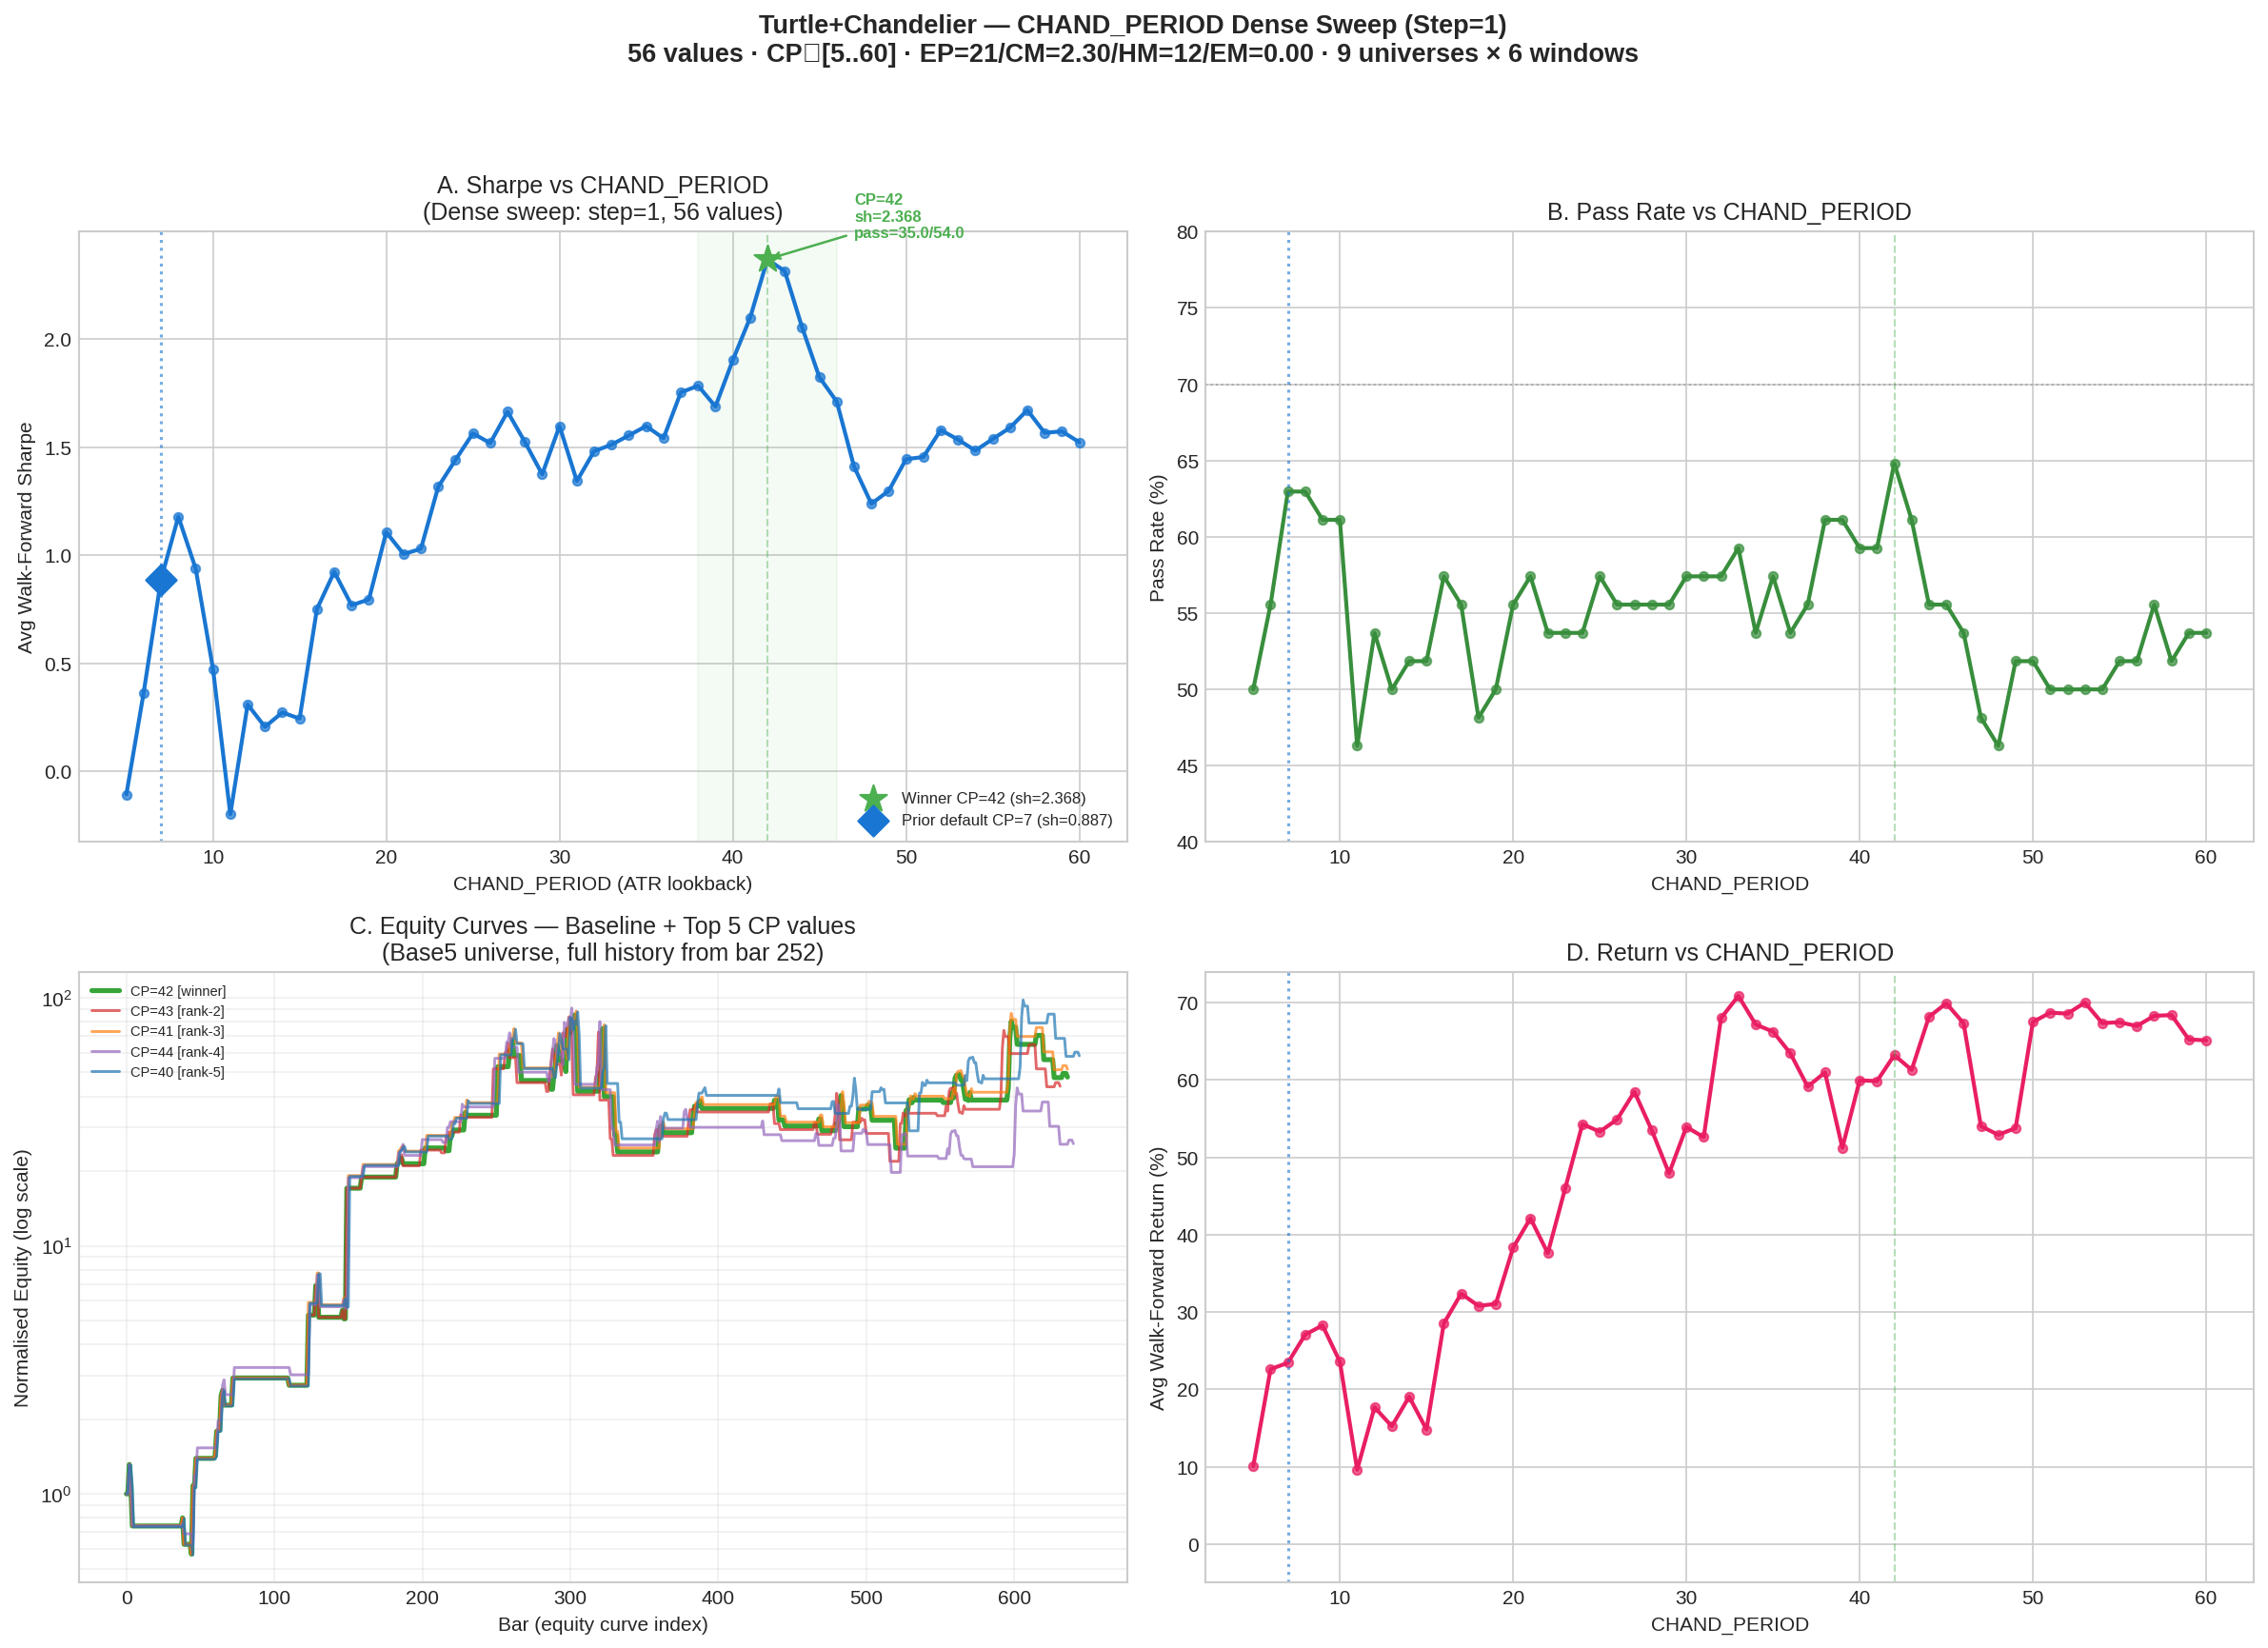

This figure's Python source:
#!/usr/bin/env python3
"""
CHAND_PERIOD Dense Sweep — Comparison Chart
==========================================
Generates: charts/chand_period_dense_comparison.png

Data sources:
  snapshots/chand_period_dense_sweep.csv  — 56 values (CP 5..60, step=1)
  snapshots/chand_period_dense_equity.csv — equity curves for top 5 + baseline

Panel layout:
  A. Sharpe vs CP (56 values, dense sweep) — with winner annotated
  B. Pass Rate vs CP
  C. Log-scale equity curves (baseline CP=7 + top 5 winners)
  D. Return vs CP
"""

import pandas as pd
import matplotlib
matplotlib.use('Agg')
import matplotlib.pyplot as plt
import os

SCRIPT_DIR = os.path.dirname(os.path.abspath(__file__))
OUT = os.path.join(SCRIPT_DIR, "..", "charts", "chand_period_dense_comparison.png")

# ── Load sweep summary ────────────────────────────────────────────────────────
sweep = pd.read_csv(os.path.join(SCRIPT_DIR, "..", "snapshots", "chand_period_dense_sweep.csv"))

# Aggregate by CP
cp_agg = (sweep.groupby("cp")
    .agg(pass_cnt=("pass", "sum"),
         total=("pass", "count"),
         avg_sharpe=("sharpe", "mean"),
         avg_ret=("ret_pct", "mean"),
         avg_dd=("max_dd_pct", "mean"),
         avg_equity=("equity_final", "mean"))
    .reset_index())
cp_agg["pass_rate"] = cp_agg["pass_cnt"] / cp_agg["total"] * 100
cp_agg = cp_agg.sort_values("cp").reset_index(drop=True)

# ── Load equity curves ─────────────────────────────────────────────────────────
eq = pd.read_csv(os.path.join(SCRIPT_DIR, "..", "snapshots", "chand_period_dense_equity.csv"))
eq_pivot = eq.pivot(index="bar", columns="cp", values="equity_mult")

# ── Identify baseline and winner ──────────────────────────────────────────────
baseline_cp = 7
winner_row = cp_agg.loc[cp_agg["avg_sharpe"].idxmax()]
winner_cp = int(winner_row["cp"])
winner_sh = winner_row["avg_sharpe"]
baseline_row = cp_agg[cp_agg["cp"] == baseline_cp].iloc[0]
baseline_sh = baseline_row["avg_sharpe"]
delta_pct = (winner_sh - baseline_sh) / abs(baseline_sh) * 100

print(f"Baseline:  CP={baseline_cp} → Sharpe={baseline_sh:.4f}, pass={baseline_row['pass_cnt']}/{baseline_row['total']}")
print(f"Winner:    CP={winner_cp} → Sharpe={winner_sh:.4f}, pass={winner_row['pass_cnt']}/{winner_row['total']}")
print(f"Delta:     {delta_pct:+.1f}%")

# ── Colors ──────────────────────────────────────────────────────────────────────
COLORS = {
    7:  "#1976D2",   # blue — baseline
}
import matplotlib.cm as cm
cmap = cm.get_cmap("tab10")
all_cps = sorted(eq_pivot.columns)
for i, cp in enumerate(all_cps):
    if cp not in COLORS:
        COLORS[cp] = cmap(i % 10)
star_color = "#4CAF50"
winner_color = "#E91E63"

# ── Plot ───────────────────────────────────────────────────────────────────────
plt.style.use("seaborn-v0_8-whitegrid")
fig, axes = plt.subplots(2, 2, figsize=(16, 12))
fig.suptitle(
    f"Turtle+Chandelier — CHAND_PERIOD Dense Sweep (Step=1)\n"
    f"56 values · CP∈[5..60] · EP=21/CM=2.30/HM=12/EM=0.00 · 9 universes × 6 windows",
    fontsize=13, fontweight="bold", y=0.99
)

# ── Panel A: Sharpe vs CP ──────────────────────────────────────────────────────
ax = axes[0, 0]
ax.plot(cp_agg["cp"], cp_agg["avg_sharpe"], color="#1976D2", linewidth=2, zorder=5)
ax.scatter(cp_agg["cp"], cp_agg["avg_sharpe"], color="#1976D2", s=20, zorder=6, alpha=0.7)

# Winner star
ax.scatter([winner_cp], [winner_sh], color=star_color, s=200, zorder=10,
           marker="*", label=f"Winner CP={winner_cp} (sh={winner_sh:.3f})")
ax.annotate(
    f"CP={winner_cp}\nsh={winner_sh:.3f}\npass={winner_row['pass_cnt']}/{winner_row['total']}",
    xy=(winner_cp, winner_sh),
    xytext=(winner_cp + 5, winner_sh + 0.1),
    fontsize=8, color=star_color, fontweight="bold",
    arrowprops=dict(arrowstyle="->", color=star_color, lw=1.2)
)

# Baseline diamond
ax.scatter([baseline_cp], [baseline_sh], color=COLORS[baseline_cp],
           s=120, zorder=9, marker="D",
           label=f"Prior default CP={baseline_cp} (sh={baseline_sh:.3f})")
ax.axvline(winner_cp, color=star_color, linestyle="--", linewidth=1, alpha=0.4)
ax.axvline(baseline_cp, color=COLORS[baseline_cp], linestyle=":", linewidth=1.5, alpha=0.6)
ax.set_xlabel("CHAND_PERIOD (ATR lookback)")
ax.set_ylabel("Avg Walk-Forward Sharpe")
ax.set_title("A. Sharpe vs CHAND_PERIOD\n(Dense sweep: step=1, 56 values)")
ax.legend(fontsize=8)

# Shade plateau region
plateau_cps = cp_agg[(cp_agg["cp"] >= 38) & (cp_agg["cp"] <= 46)]
ax.axvspan(38, 46, alpha=0.06, color=star_color, label="Robustness plateau (38-46)")

# ── Panel B: Pass Rate vs CP ──────────────────────────────────────────────────
ax = axes[0, 1]
ax.plot(cp_agg["cp"], cp_agg["pass_rate"], color="#388E3C", linewidth=2)
ax.scatter(cp_agg["cp"], cp_agg["pass_rate"], color="#388E3C", s=20, alpha=0.7)
ax.axvline(winner_cp, color=star_color, linestyle="--", linewidth=1, alpha=0.4)
ax.axvline(baseline_cp, color=COLORS[baseline_cp], linestyle=":", linewidth=1.5, alpha=0.6)
ax.axhline(70, color="gray", linestyle=":", linewidth=1, alpha=0.5)
ax.set_xlabel("CHAND_PERIOD")
ax.set_ylabel("Pass Rate (%)")
ax.set_title("B. Pass Rate vs CHAND_PERIOD")
ax.set_ylim(40, 80)

# ── Panel C: Equity curves (log scale) ─────────────────────────────────────────
ax = axes[1, 0]
top5_in_eq = [cp for cp in [42, 43, 41, 44, 40] if cp in eq_pivot.columns]
cols_to_plot = top5_in_eq + [c for c in eq_pivot.columns if c not in top5_in_eq]

for cp_val in cols_to_plot:
    label_extra = ""
    if cp_val == baseline_cp:
        label_extra = " [baseline]"
    elif cp_val == winner_cp:
        label_extra = " [winner]"
    elif cp_val in top5_in_eq:
        label_extra = f" [rank-{top5_in_eq.index(cp_val)+1}]"

    label = f"CP={cp_val}{label_extra}"
    color = COLORS.get(cp_val, cmap(0))
    lw = 2.5 if cp_val in (baseline_cp, winner_cp) else 1.4
    alpha = 0.95 if cp_val in (baseline_cp, winner_cp) else 0.7
    ax.plot(eq_pivot.index, eq_pivot[cp_val], label=label, color=color,
            linewidth=lw, alpha=alpha)

ax.set_yscale("log")
ax.set_xlabel("Bar (equity curve index)")
ax.set_ylabel("Normalised Equity (log scale)")
ax.set_title("C. Equity Curves — Baseline + Top 5 CP values\n(Base5 universe, full history from bar 252)")
ax.legend(fontsize=7, loc="upper left")
ax.grid(True, which="both", alpha=0.3)

# ── Panel D: Return vs CP ──────────────────────────────────────────────────────
ax = axes[1, 1]
ax.plot(cp_agg["cp"], cp_agg["avg_ret"], color="#E91E63", linewidth=2)
ax.scatter(cp_agg["cp"], cp_agg["avg_ret"], color="#E91E63", s=20, alpha=0.7)
ax.axvline(winner_cp, color=star_color, linestyle="--", linewidth=1, alpha=0.4)
ax.axvline(baseline_cp, color=COLORS[baseline_cp], linestyle=":", linewidth=1.5, alpha=0.6)
ax.set_xlabel("CHAND_PERIOD")
ax.set_ylabel("Avg Walk-Forward Return (%)")
ax.set_title("D. Return vs CHAND_PERIOD")
ax.set_ylim(bottom=-5)

plt.tight_layout(rect=[0, 0.03, 1, 0.95])
os.makedirs(os.path.dirname(OUT), exist_ok=True)
plt.savefig(OUT, dpi=150, bbox_inches="tight")
print(f"\nSaved: {OUT}")
